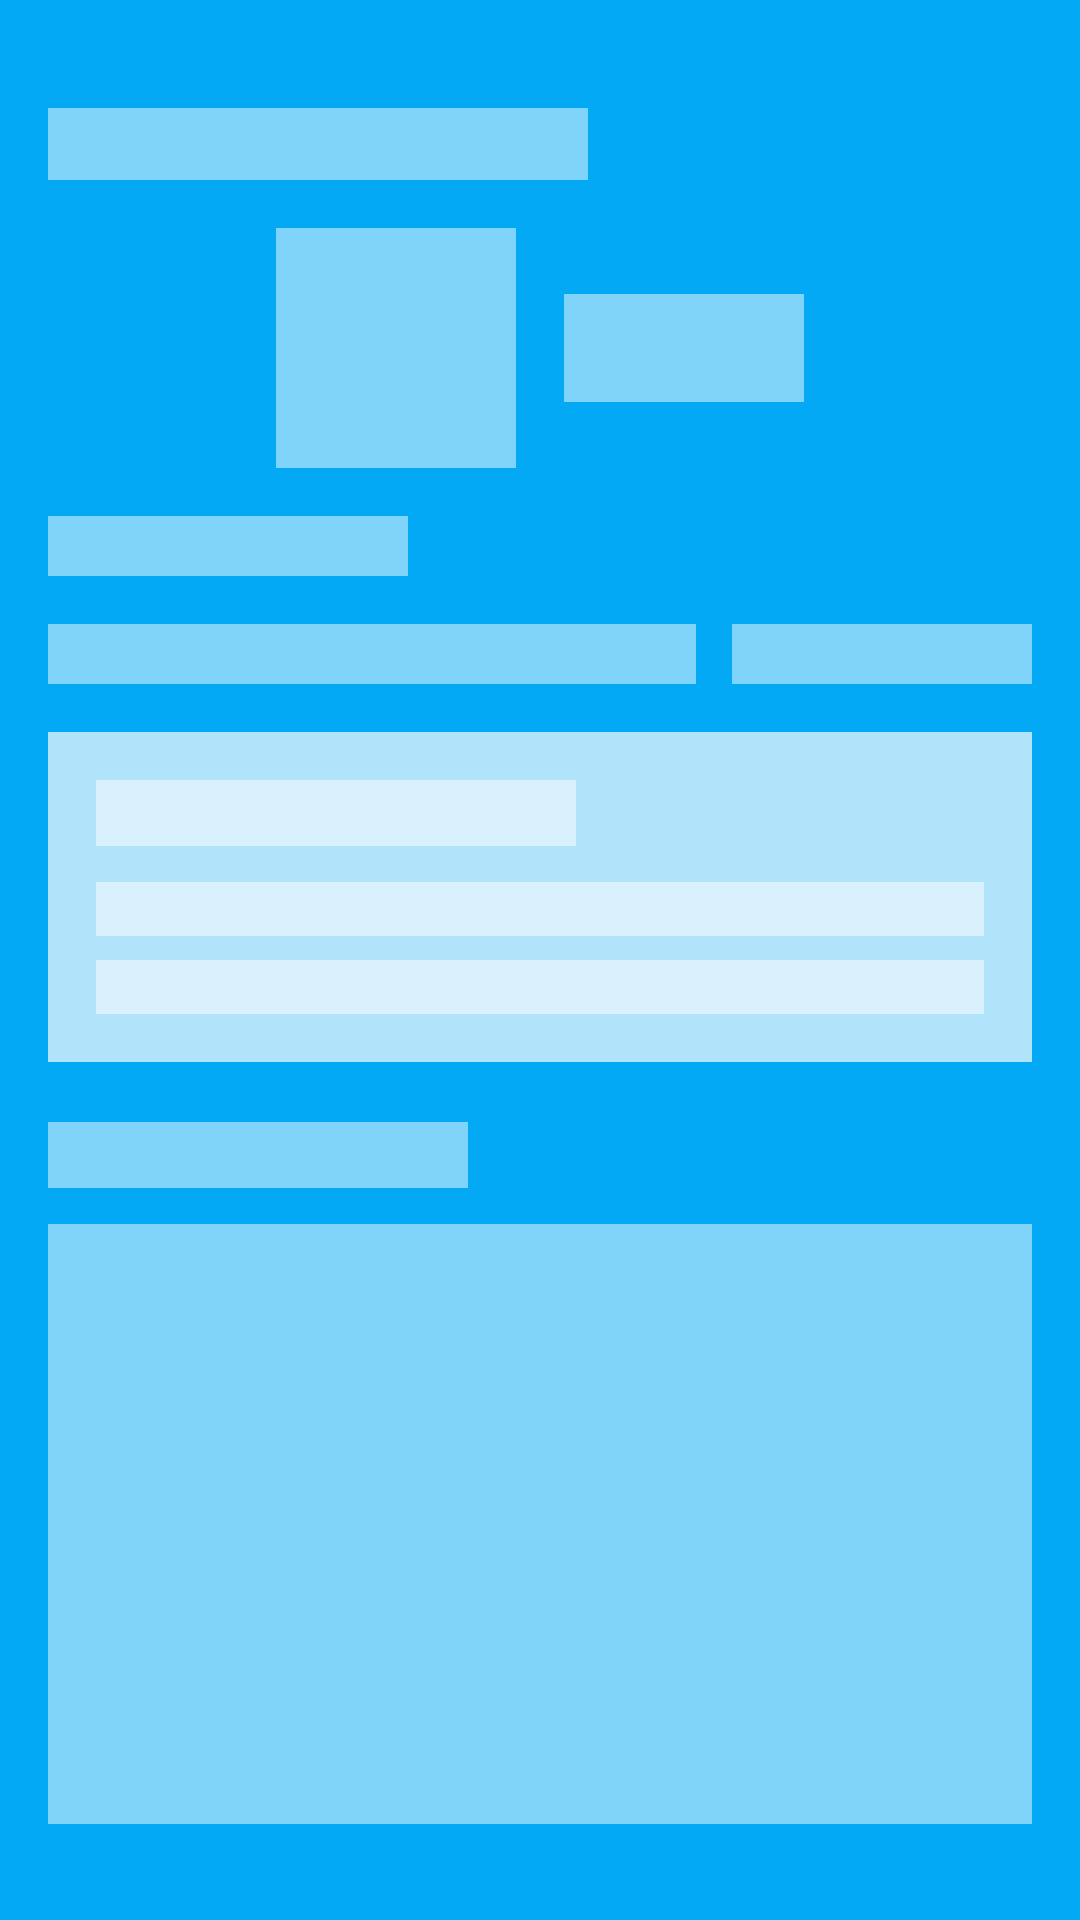

Here is an Android app screen rendered from its layout file. Give the layout XML and the strings, colors and styles it references.
<!-- AndroidManifest.xml: application theme Theme.Krushimitra_NoActionBar -->
<!-- res/layout/layout_weather_dummy.xml -->
<?xml version="1.0" encoding="utf-8"?>
<FrameLayout xmlns:android="http://schemas.android.com/apk/res/android"
    android:layout_width="match_parent"
    android:layout_height="match_parent"
    android:background="#03A9F4">

    <ScrollView
        android:layout_width="match_parent"
        android:layout_height="match_parent"
        android:layout_marginTop="20dp">

        <LinearLayout
            android:layout_width="match_parent"
            android:layout_height="wrap_content"
            android:orientation="vertical"
            android:padding="16dp">

            
            <View
                android:layout_width="180dp"
                android:layout_height="24dp"
                android:background="#80FFFFFF"
                android:layout_marginBottom="16dp" />

            
            <LinearLayout
                android:layout_width="match_parent"
                android:layout_height="wrap_content"
                android:orientation="horizontal"
                android:gravity="center"
                android:layout_marginBottom="16dp">

                <View
                    android:layout_width="80dp"
                    android:layout_height="80dp"
                    android:background="#80FFFFFF" />

                <View
                    android:layout_width="80dp"
                    android:layout_height="36dp"
                    android:background="#80FFFFFF"
                    android:layout_marginStart="16dp" />
            </LinearLayout>

            
            <View
                android:layout_width="120dp"
                android:layout_height="20dp"
                android:background="#80FFFFFF"
                android:layout_marginBottom="16dp" />

            
            <LinearLayout
                android:layout_width="match_parent"
                android:layout_height="wrap_content"
                android:orientation="horizontal"
                android:layout_marginBottom="16dp">

                <View
                    android:layout_width="0dp"
                    android:layout_weight="1"
                    android:layout_height="20dp"
                    android:background="#80FFFFFF" />

                <View
                    android:layout_width="100dp"
                    android:layout_height="20dp"
                    android:background="#80FFFFFF"
                    android:layout_marginStart="12dp" />
            </LinearLayout>

            
            <LinearLayout
                android:layout_width="match_parent"
                android:layout_height="wrap_content"
                android:background="#B0FFFFFF"
                android:padding="16dp"
                android:orientation="vertical"
                android:layout_marginBottom="20dp">

                <View
                    android:layout_width="160dp"
                    android:layout_height="22dp"
                    android:background="#80FFFFFF"
                    android:layout_marginBottom="12dp" />

                <View
                    android:layout_width="match_parent"
                    android:layout_height="18dp"
                    android:background="#80FFFFFF"
                    android:layout_marginBottom="8dp" />

                <View
                    android:layout_width="match_parent"
                    android:layout_height="18dp"
                    android:background="#80FFFFFF" />
            </LinearLayout>

            
            <View
                android:layout_width="140dp"
                android:layout_height="22dp"
                android:background="#80FFFFFF"
                android:layout_marginBottom="12dp" />

            
            <View
                android:layout_width="match_parent"
                android:layout_height="200dp"
                android:background="#80FFFFFF" />

        </LinearLayout>
    </ScrollView>

</FrameLayout>
<!-- resources referenced by this layout -->
<resources>
  <style name="Theme.Krushimitra_NoActionBar" parent="Theme.MaterialComponents.Light.NoActionBar">
          <item name="colorPrimary">@color/green_primary</item>
          <item name="colorPrimaryVariant">@color/green_dark</item>
          <item name="colorOnPrimary">@color/white</item>
  
          <item name="colorSecondary">@color/green_secondary</item>
          <item name="colorSecondaryVariant">@color/green_dark</item>
          <item name="colorOnSecondary">@color/white</item>
  
          <item name="android:statusBarColor">@color/green_dark</item>
          <item name="android:navigationBarColor">@color/white</item>
  
          <item name="android:textColorPrimary">@color/black</item>
          <item name="android:textColorSecondary">@color/gray_dark</item>
      </style>
  <color name="green_primary">#2E7D32</color>
  <color name="green_dark">#1B5E20</color>
  <color name="white">#FFFFFF</color>
  <color name="green_secondary">#66BB6A</color>
  <color name="black">#000000</color>
  <color name="gray_dark">#616161</color>
</resources>
